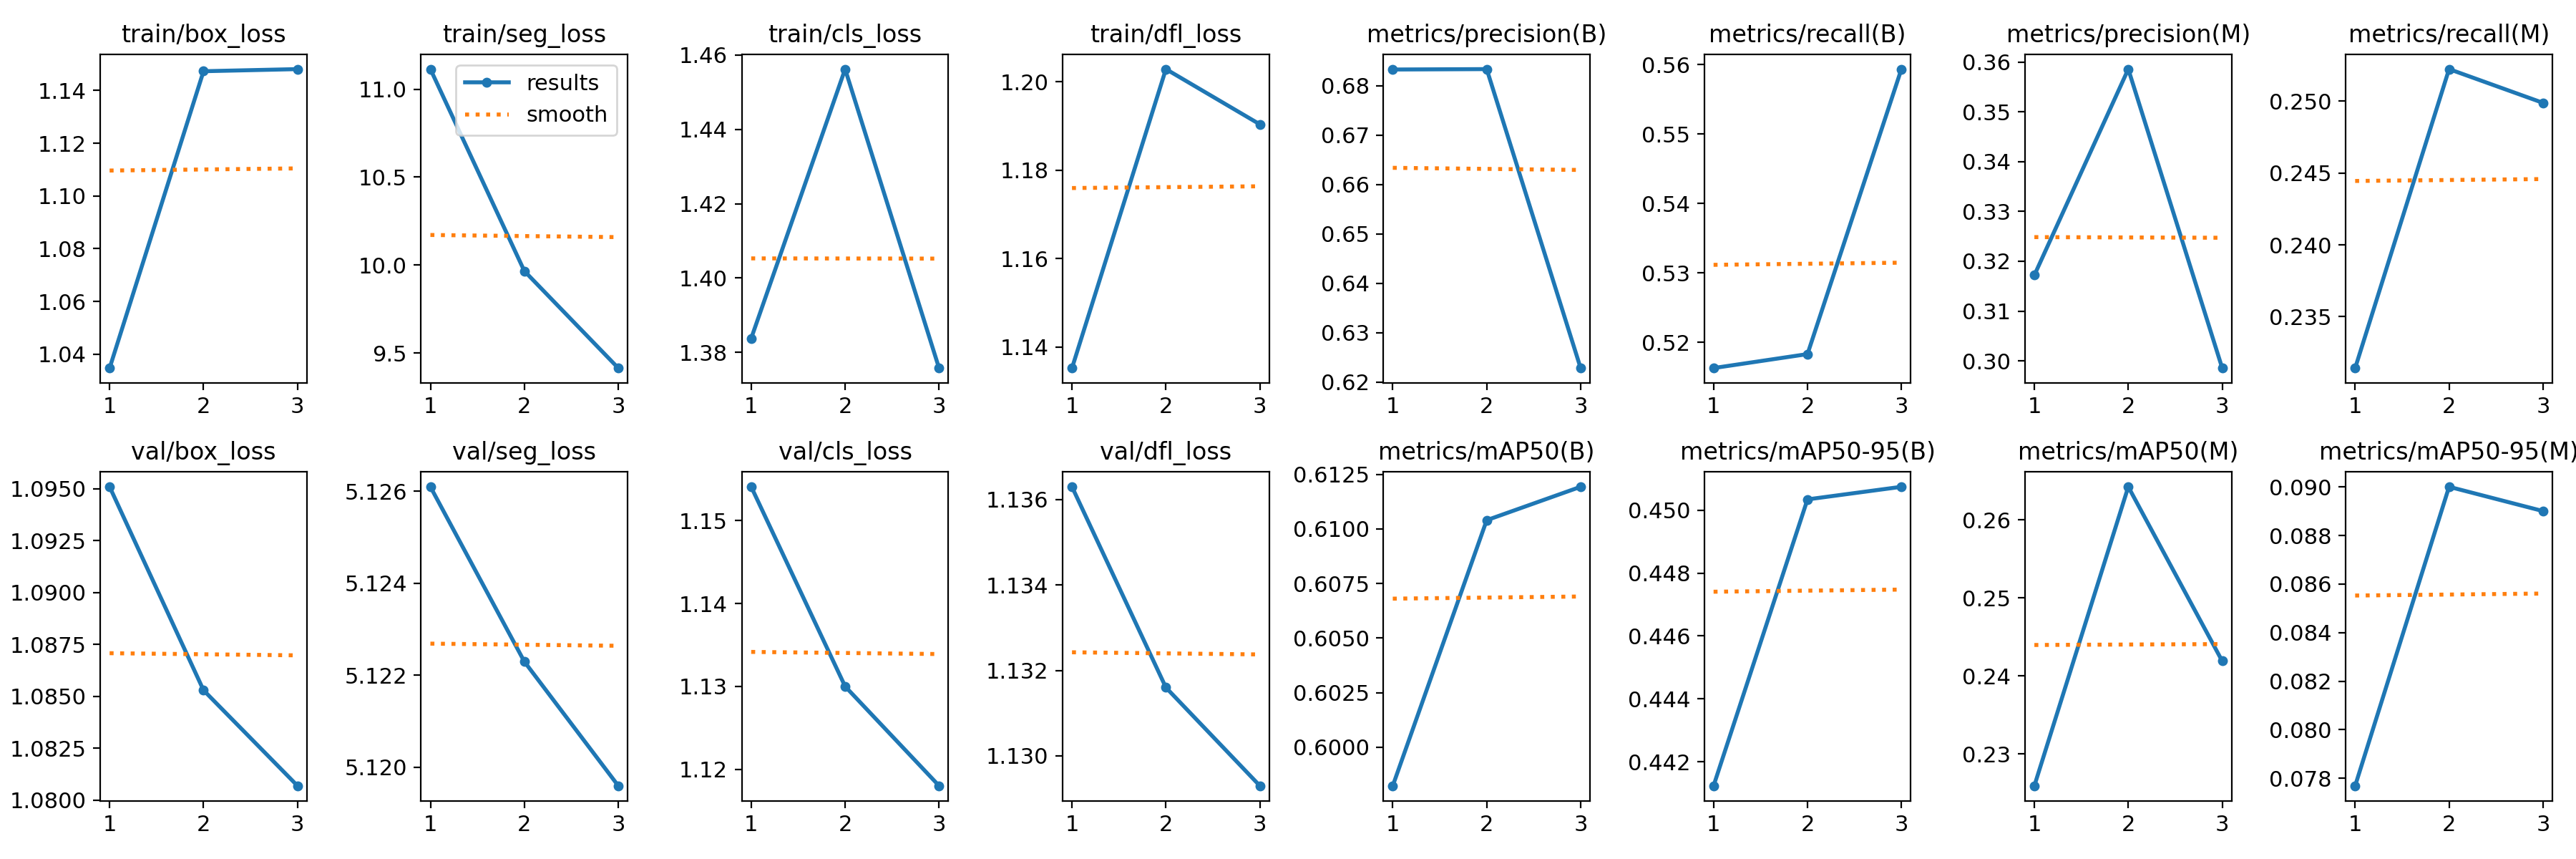

The table this chart was drawn from, first rows:
epoch, train/box_loss, train/seg_loss, train/cls_loss, train/dfl_loss, metrics/precision(B), metrics/recall(B), metrics/mAP50(B), metrics/mAP50-95(B), metrics/precision(M), metrics/recall(M), metrics/mAP50(M), metrics/mAP50-95(M), val/box_loss, val/seg_loss, val/cls_loss, val/dfl_loss, lr/pg0, lr/pg1, lr/pg2
1, 1.035, 11.11, 1.384, 1.135, 0.6833, 0.5163, 0.5982, 0.4412, 0.3172, 0.2314, 0.2259, 0.07769, 1.095, 5.126, 1.154, 1.136, 8.33e-06, 8.33e-06, 8.33e-06
2, 1.147, 9.966, 1.456, 1.203, 0.6833, 0.5183, 0.6104, 0.4503, 0.3586, 0.2522, 0.2642, 0.09001, 1.085, 5.122, 1.13, 1.132, 1.196e-05, 1.196e-05, 1.196e-05
3, 1.148, 9.414, 1.376, 1.19, 0.6229, 0.5593, 0.6119, 0.4507, 0.2986, 0.2499, 0.2419, 0.08901, 1.081, 5.12, 1.118, 1.129, 9.3058e-06, 9.3058e-06, 9.3058e-06
